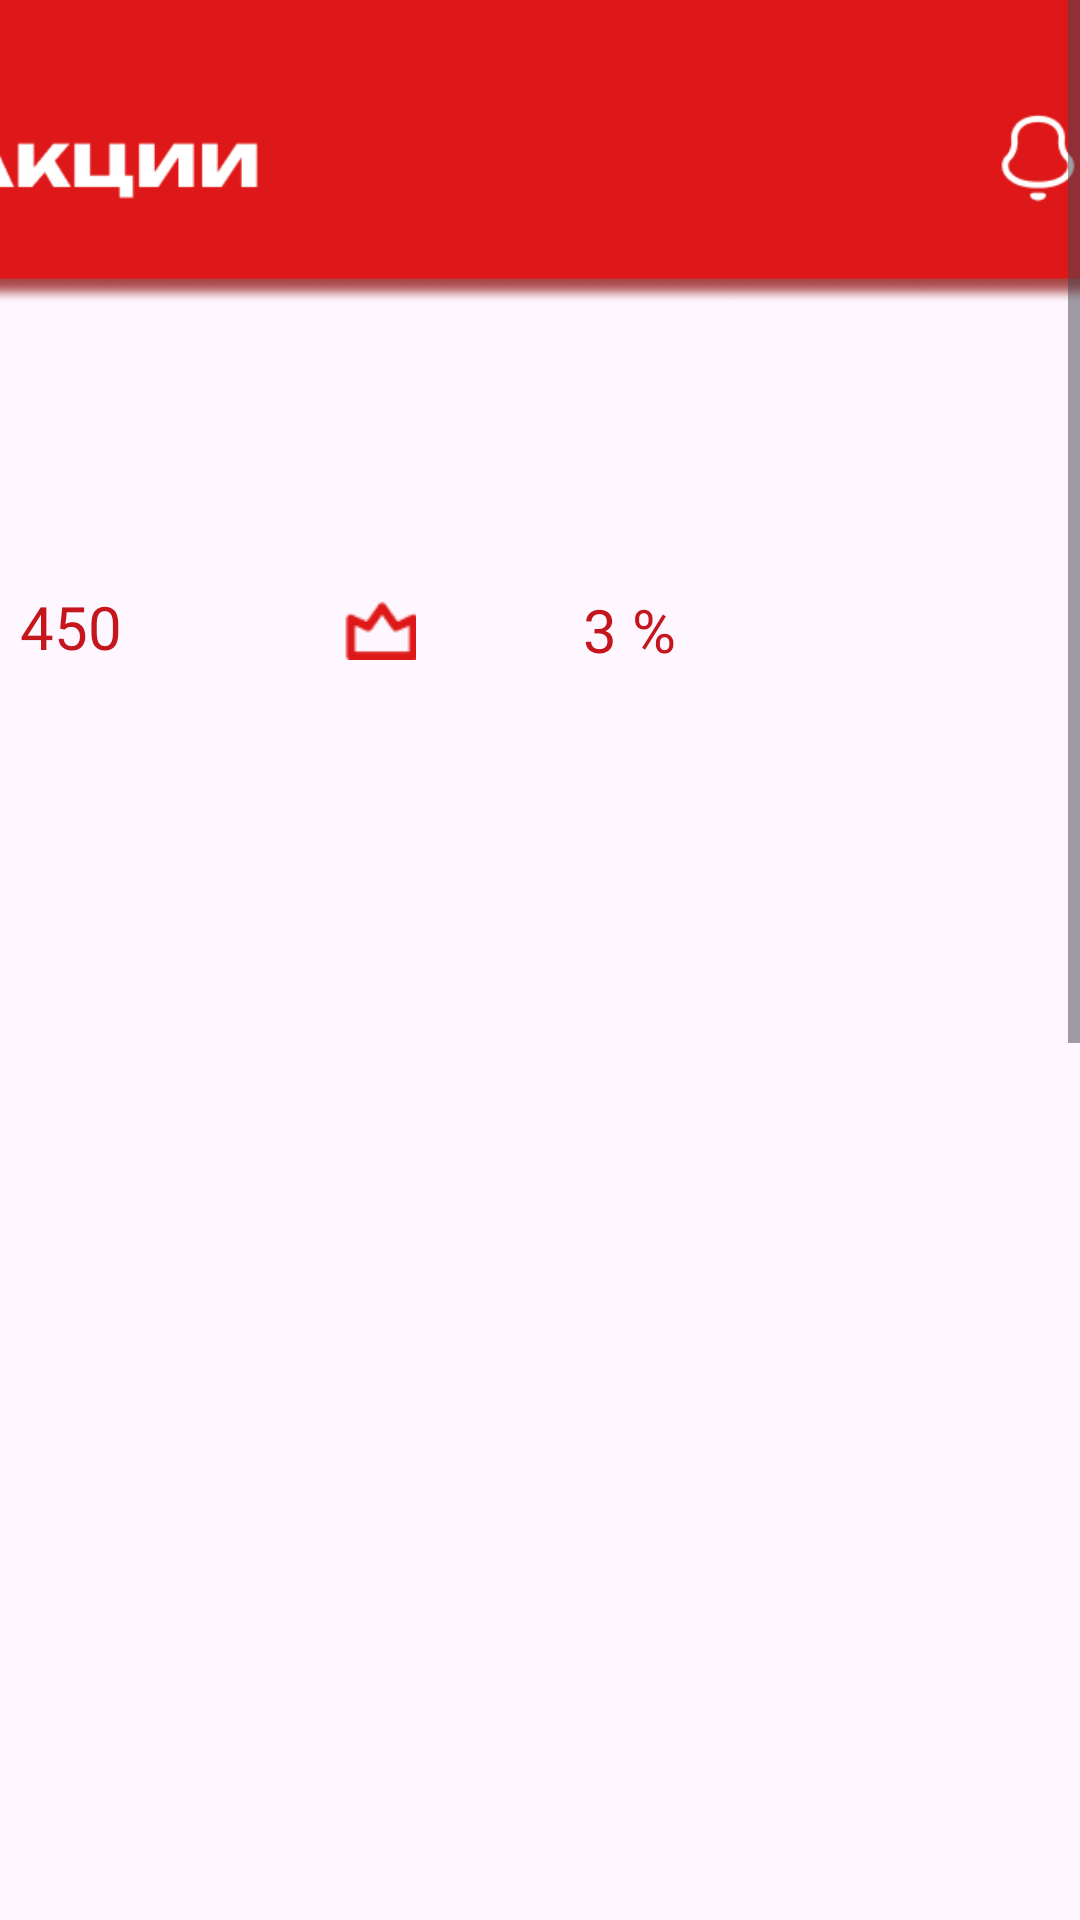

Write the Android layout XML for this screen, with the resource values it uses.
<!-- AndroidManifest.xml: application theme Theme.MyApplication -->
<!-- res/layout/discount_fragment.xml -->
<?xml version="1.0" encoding="utf-8"?>
<ScrollView xmlns:android="http://schemas.android.com/apk/res/android"
    xmlns:app="http://schemas.android.com/apk/res-auto"
    xmlns:tools="http://schemas.android.com/tools"
    android:layout_width="match_parent"
    android:layout_height="match_parent">

    <androidx.constraintlayout.widget.ConstraintLayout
        android:layout_width="match_parent"
        android:layout_height="wrap_content">

        <ImageView
            android:id="@+id/imageView35"
            android:layout_width="414dp"
            android:layout_height="111dp"
            android:layout_marginTop="-7dp"
            app:layout_constraintBottom_toBottomOf="parent"
            app:layout_constraintEnd_toEndOf="parent"
            app:layout_constraintHorizontal_bias="0.666"
            app:layout_constraintStart_toStartOf="parent"
            app:layout_constraintTop_toTopOf="parent"
            app:layout_constraintVertical_bias="0.0"
            app:srcCompat="@drawable/discounts_header" />

        <ImageView
            android:id="@+id/imageView49"
            android:layout_width="387dp"
            android:layout_height="802dp"
            android:layout_marginTop="76dp"
            android:layout_marginBottom="300dp"
            app:layout_constraintBottom_toBottomOf="parent"
            app:layout_constraintEnd_toEndOf="parent"
            app:layout_constraintStart_toStartOf="parent"
            app:layout_constraintTop_toTopOf="parent"
            app:srcCompat="@drawable/discounts_info" />

        <TextView
            android:id="@+id/bonuses2"
            android:layout_width="80dp"
            android:layout_height="40dp"
            android:layout_marginStart="20dp"
            android:layout_marginTop="118dp"
            android:layout_marginEnd="287dp"
            android:layout_marginBottom="653dp"
            android:fontFamily="@font/unbounded_semibold"
            android:gravity="center|left"
            android:text="450"
            android:textColor="#C4161C"
            android:textSize="20sp"
            app:layout_constraintBottom_toBottomOf="@+id/imageView49"
            app:layout_constraintEnd_toEndOf="@+id/imageView49"
            app:layout_constraintHorizontal_bias="0.0"
            app:layout_constraintStart_toStartOf="@+id/imageView49"
            app:layout_constraintTop_toTopOf="@+id/imageView49"
            app:layout_constraintVertical_bias="0.555" />

        <ImageView
            android:id="@+id/imageView23"
            android:layout_width="26dp"
            android:layout_height="20dp"
            android:layout_marginTop="124dp"
            android:layout_marginBottom="658dp"
            app:layout_constraintBottom_toBottomOf="@+id/imageView49"
            app:layout_constraintEnd_toEndOf="parent"
            app:layout_constraintHorizontal_bias="0.34"
            app:layout_constraintStart_toStartOf="parent"
            app:layout_constraintTop_toTopOf="@+id/imageView49"
            app:layout_constraintVertical_bias="0.0"
            app:srcCompat="@drawable/crown" />

        <TextView
            android:id="@+id/discountAboutCardPage2"
            android:layout_width="80dp"
            android:layout_height="40dp"
            android:layout_marginTop="114dp"
            android:layout_marginBottom="648dp"
            android:fontFamily="@font/unbounded_semibold"
            android:gravity="center|left"
            android:text="3 %"
            android:textColor="#C4161C"
            android:textSize="20sp"
            app:layout_constraintBottom_toBottomOf="@+id/imageView49"
            app:layout_constraintEnd_toEndOf="parent"
            app:layout_constraintHorizontal_bias="0.694"
            app:layout_constraintStart_toStartOf="parent"
            app:layout_constraintTop_toTopOf="@+id/imageView49"
            app:layout_constraintVertical_bias="0.0" />

    </androidx.constraintlayout.widget.ConstraintLayout>
</ScrollView>
<!-- resources referenced by this layout -->
<resources>
  <!-- drawable crown: png bitmap (drawable, 417 bytes) -->
  <!-- drawable discounts_header: png bitmap (drawable, 13306 bytes) -->
  <style name="Theme.MyApplication" parent="Base.Theme.MyApplication" />
  <style name="Base.Theme.MyApplication" parent="Theme.Material3.DayNight.NoActionBar">
          
          <item name="colorPrimary">@color/red</item>
      </style>
  <color name="red">#C4161C</color>
</resources>
